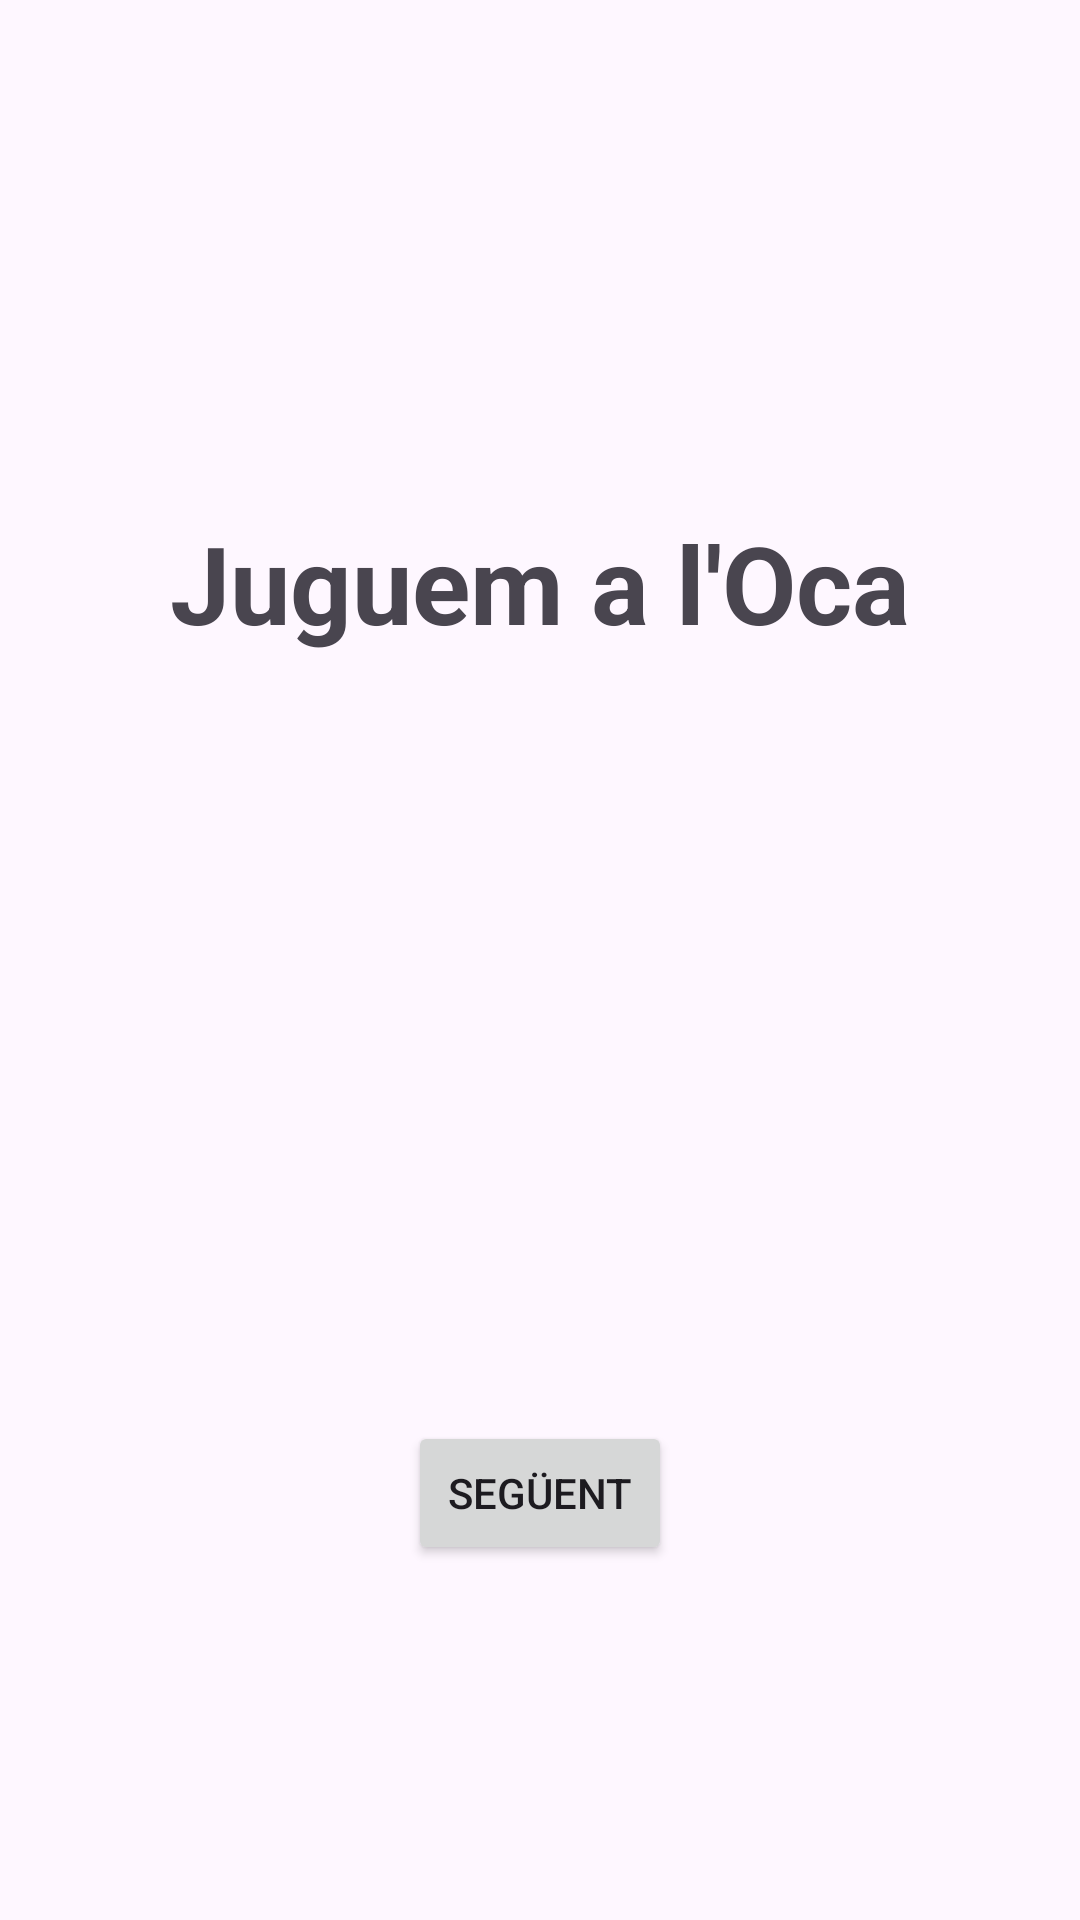

Layout XML and referenced resources for this Android screen:
<!-- AndroidManifest.xml: application theme Theme.JocDeLaOca -->
<!-- res/layout/activity_welcome.xml -->
<?xml version="1.0" encoding="utf-8"?>
<androidx.constraintlayout.widget.ConstraintLayout xmlns:android="http://schemas.android.com/apk/res/android"
    xmlns:app="http://schemas.android.com/apk/res-auto"
    xmlns:tools="http://schemas.android.com/tools"
    android:id="@+id/root_view"
    android:layout_width="match_parent"
    android:layout_height="match_parent"
    tools:context=".WelcomeActivity">

    <TextView
        android:id="@+id/tv_welcome_title"
        android:layout_width="wrap_content"
        android:layout_height="wrap_content"
        android:text="Juguem a l'Oca"
        android:textSize="36sp"
        android:textStyle="bold"
        app:layout_constraintBottom_toTopOf="@+id/btn_next_screen"
        app:layout_constraintEnd_toEndOf="parent"
        app:layout_constraintStart_toStartOf="parent"
        app:layout_constraintTop_toTopOf="parent"
        app:layout_constraintVertical_bias="0.4" />

    <Button
        android:id="@+id/btn_next_screen"
        android:layout_width="wrap_content"
        android:layout_height="wrap_content"
        android:text="SEGÜENT"
        app:layout_constraintBottom_toBottomOf="parent"
        app:layout_constraintEnd_toEndOf="parent"
        app:layout_constraintStart_toStartOf="parent"
        app:layout_constraintTop_toTopOf="parent"
        app:layout_constraintVertical_bias="0.8" />

</androidx.constraintlayout.widget.ConstraintLayout>
<!-- resources referenced by this layout -->
<resources>
  <style name="Theme.JocDeLaOca" parent="Base.Theme.JocDeLaOca" />
  <style name="Base.Theme.JocDeLaOca" parent="Theme.Material3.DayNight.NoActionBar">
          
          
      </style>
</resources>
